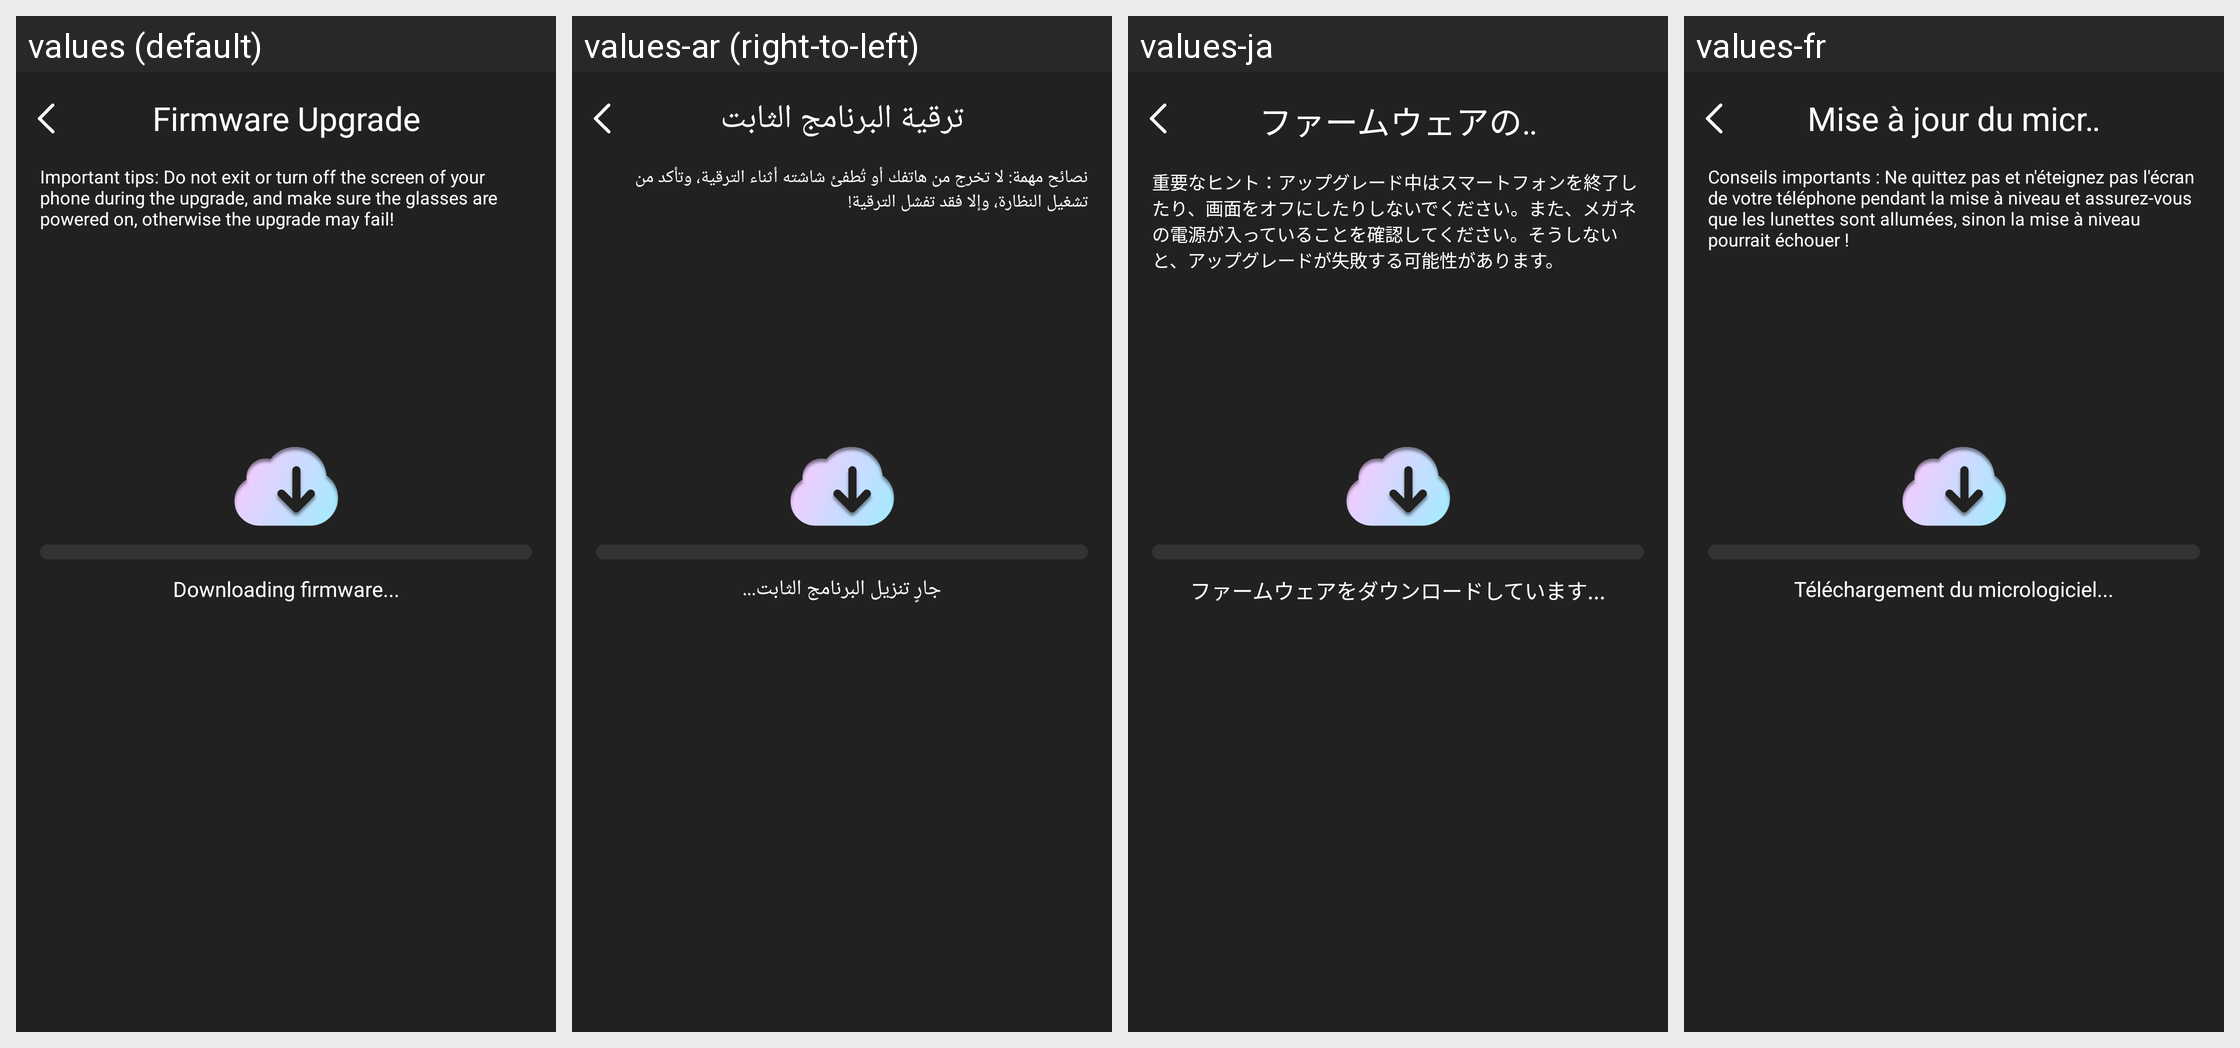

Translations of the strings shown on this Android screen, per locale in the grid:
Android screen res/layout/activity_otaactivity.xml rendered under 4 locales, left to right: values (default), values-ar (right-to-left), values-ja, values-fr. Device: Nexus 5 (rendered at 1080×1920; each locale shown at half size, 540×960, under a caption strip naming it); theme Theme.GlassStudio.
Other locales in the repository, not shown: values-de, values-es, values-hi-rIN, values-in-rID, values-it-rIT, values-ko-rKR, values-pt, values-pt-rBR, values-ru-rRU, values-th-rTH, values-tr-rTR, values-vi-rVN, values-zh-rCN, values-zh-rHK, values-zh-rTW.
Strings drawn on this screen, with the default value and each locale's value (text and hints the layout hard-codes, and strings that could not be matched under every locale, appear in the picture but are not listed):

ble_glass_35
  values: Important tips: Do not exit or turn off the screen of your phone during the upgrade, and make sure the glasses are powered on, otherwise the upgrade may fail!
  values-ar: نصائح مهمة: لا تخرج من هاتفك أو تُطفئ شاشته أثناء الترقية، وتأكد من تشغيل النظارة، وإلا فقد تفشل الترقية!
  values-ja: 重要なヒント：アップグレード中はスマートフォンを終了したり、画面をオフにしたりしないでください。また、メガネの電源が入っていることを確認してください。そうしないと、アップグレードが失敗する可能性があります。
  values-fr: Conseils importants : Ne quittez pas et n'éteignez pas l'écran de votre téléphone pendant la mise à niveau et assurez-vous que les lunettes sont allumées, sinon la mise à niveau pourrait échouer !

h_glass_33
  values: Firmware Upgrade
  values-ar: ترقية البرنامج الثابت
  values-ja: ファームウェアのアップグレード
  values-fr: Mise à jour du micrologiciel

ble_glass_15
  values: Downloading firmware...
  values-ar: جارٍ تنزيل البرنامج الثابت...
  values-ja: ファームウェアをダウンロードしています...
  values-fr: Téléchargement du micrologiciel...
